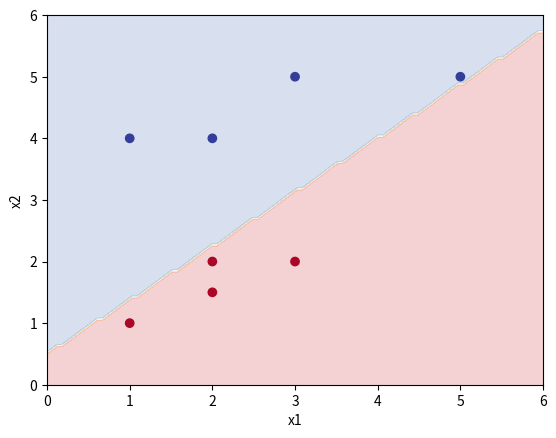

Write the Python code that produced this figure.
import numpy as np
import matplotlib.pyplot as plt

# ------------- ✦ Признаки ✦ -------------
X = np.array([[3, 2], [2, 2], [1, 1], [2, 1.5], [1, 4], [3, 5], [5, 5], [2, 4]])
# ------------- ✦ Метки класов ✦ -------------
y = np.array([0, 0, 0, 0, 1, 1, 1, 1])


# ------------- ✦ Линейный классификатор ✦ -------------
class LinearClassifier:
    def __init__(self, learning_rate=0.01, num_iterations=1000):
        self.learning_rate = learning_rate
        self.num_iterations = num_iterations
        self.weights = None
        self.bias = None

    def fit(self, X, y):
        num_samples, num_features = X.shape
        self.weights = np.zeros(num_features)
        self.bias = 0

        for _ in range(self.num_iterations):
            for i in range(num_samples):
                linear_output = np.dot(X[i], self.weights) + self.bias
                predicted = 1 if linear_output >= 0 else 0
                update = self.learning_rate * (y[i] - predicted) * 2
                self.weights += update * X[i]
                self.bias += update

    def predict(self, X):
        linear_output = np.dot(X, self.weights) + self.bias
        predicted = np.where(linear_output >= 0, 1, 0)
        return predicted


# ------------- ✦ Инициализация и обучение линейного классификатора ✦ -------------
classifier = LinearClassifier(learning_rate=0.01, num_iterations=1000)
classifier.fit(X, y)

# ------------- ✦ Прогнозирование меток классов ✦ -------------
predictions = classifier.predict(X)

# ------------- ✦ Вывод результатов ✦ -------------
print("Предсказанные метки классов:", predictions)
print("Истинные метки классов:", y)

# ------------- ✦ Визуализация ✦ -------------
plt.scatter(X[:, 0], X[:, 1], c=y, cmap=plt.cm.RdYlBu, marker="o")
plt.xlabel("x1")
plt.ylabel("x2")

# ------------- ✦ Построение разделяющей прямой ✦ -------------
x_min, x_max = X[:, 0].min() - 1, X[:, 0].max() + 1
y_min, y_max = X[:, 1].min() - 1, X[:, 1].max() + 1
xx, yy = np.meshgrid(np.linspace(x_min, x_max, 100), np.linspace(y_min, y_max, 100))
Z = classifier.predict(np.c_[xx.ravel(), yy.ravel()])
Z = Z.reshape(xx.shape)

plt.contourf(xx, yy, Z, alpha=0.2, cmap=plt.cm.RdYlBu)
plt.show()
